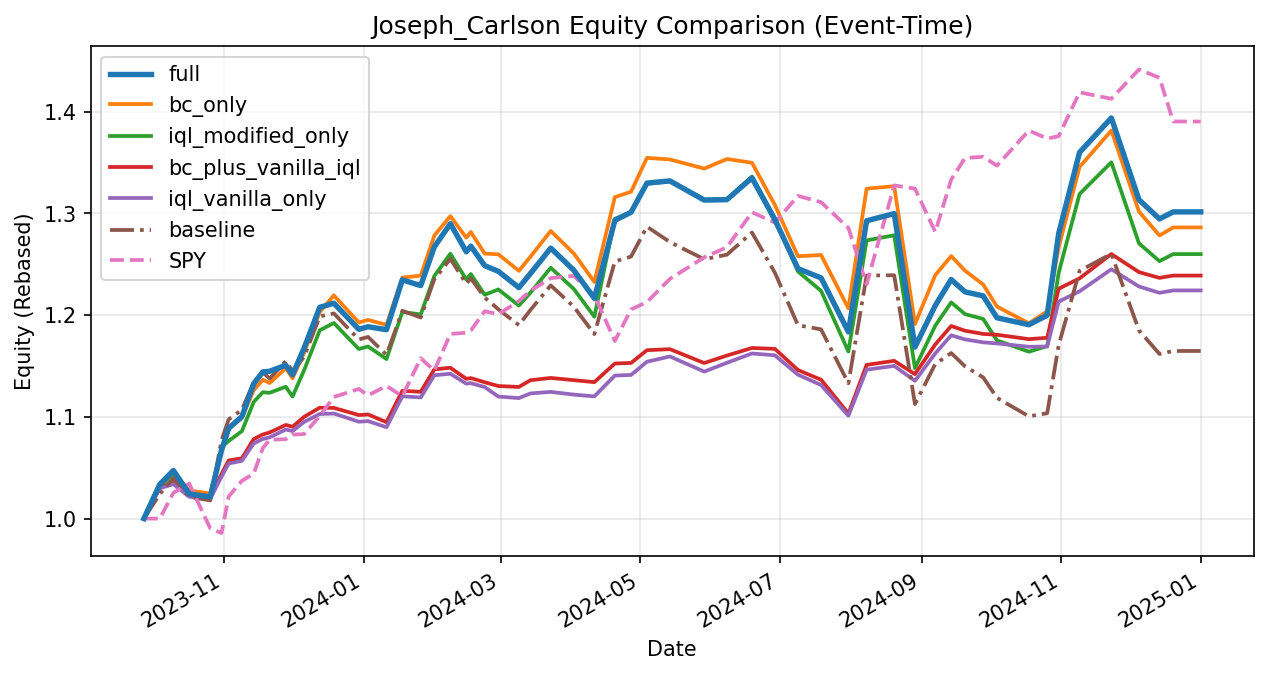

The data file committed next to this chart (first rows):
date, full, bc_only, iql_modified_only, bc_plus_vanilla_iql, iql_vanilla_only, baseline, SPY
2023-09-26 21:27:24, 1.0, 1.0, 1.0, 1.0, 1.0, 1.0, 1.0
2023-10-03 20:31:11, 1.034, 1.033, 1.031, 1.031, 1.03, 1.024, 1.0
2023-10-09 19:06:31, 1.047, 1.045, 1.044, 1.035, 1.034, 1.04, 1.025
2023-10-16 17:28:55, 1.024, 1.028, 1.023, 1.023, 1.021, 1.021, 1.034
2023-10-25 21:35:46, 1.021, 1.025, 1.019, 1.021, 1.019, 1.018, 0.9904
2023-10-30 20:18:58, 1.067, 1.067, 1.07, 1.044, 1.041, 1.077, 0.9858
2023-11-02 23:23:45, 1.089, 1.088, 1.076, 1.057, 1.054, 1.098, 1.022
2023-11-08 18:01:12, 1.1, 1.099, 1.086, 1.059, 1.057, 1.107, 1.037
2023-11-13 21:46:32, 1.133, 1.126, 1.115, 1.078, 1.074, 1.134, 1.044
2023-11-17 21:01:15, 1.144, 1.136, 1.124, 1.083, 1.078, 1.144, 1.069
2023-11-20 21:17:14, 1.145, 1.133, 1.124, 1.085, 1.08, 1.138, 1.077
2023-11-27 22:06:11, 1.151, 1.148, 1.13, 1.092, 1.088, 1.155, 1.078
2023-11-30 21:07:40, 1.141, 1.138, 1.12, 1.09, 1.086, 1.145, 1.083
2023-12-05 22:32:30, 1.168, 1.163, 1.146, 1.1, 1.095, 1.159, 1.083
2023-12-12 18:42:07, 1.208, 1.203, 1.185, 1.109, 1.103, 1.199, 1.101
2023-12-18 22:36:32, 1.212, 1.219, 1.192, 1.109, 1.103, 1.202, 1.12
2023-12-29 20:32:39, 1.186, 1.193, 1.167, 1.102, 1.095, 1.176, 1.127
2024-01-02 21:51:17, 1.189, 1.195, 1.169, 1.102, 1.096, 1.179, 1.121
2024-01-10 22:56:31, 1.186, 1.19, 1.157, 1.095, 1.09, 1.161, 1.13
2024-01-17 21:10:29, 1.235, 1.237, 1.203, 1.126, 1.12, 1.204, 1.12
2024-01-25 22:12:50, 1.229, 1.239, 1.201, 1.125, 1.119, 1.198, 1.158
2024-01-31 20:48:36, 1.267, 1.278, 1.238, 1.147, 1.141, 1.235, 1.145
2024-02-07 20:56:31, 1.29, 1.297, 1.26, 1.148, 1.142, 1.255, 1.181
2024-02-14 20:08:44, 1.262, 1.276, 1.235, 1.137, 1.133, 1.231, 1.183
2024-02-16 19:41:58, 1.268, 1.282, 1.24, 1.138, 1.133, 1.236, 1.185
2024-02-22 21:01:06, 1.249, 1.26, 1.22, 1.134, 1.129, 1.217, 1.204
2024-02-28 20:42:16, 1.243, 1.26, 1.225, 1.13, 1.12, 1.206, 1.201
2024-03-08 20:13:33, 1.227, 1.243, 1.209, 1.129, 1.118, 1.19, 1.214
2024-03-13 20:33:46, 1.241, 1.257, 1.222, 1.136, 1.123, 1.205, 1.224
2024-03-22 18:11:14, 1.266, 1.283, 1.247, 1.138, 1.125, 1.229, 1.236
2024-04-01 19:40:28, 1.244, 1.261, 1.226, 1.136, 1.122, 1.208, 1.239
2024-04-10 19:55:04, 1.216, 1.233, 1.198, 1.134, 1.12, 1.181, 1.219
2024-04-19 18:56:28, 1.293, 1.316, 1.295, 1.152, 1.141, 1.253, 1.175
2024-04-26 21:04:09, 1.301, 1.321, 1.301, 1.153, 1.141, 1.257, 1.206
2024-05-03 19:40:48, 1.33, 1.354, 1.329, 1.165, 1.154, 1.287, 1.213
2024-05-13 20:47:38, 1.332, 1.353, 1.331, 1.166, 1.159, 1.272, 1.236
2024-05-28 20:36:26, 1.313, 1.344, 1.314, 1.153, 1.144, 1.255, 1.257
2024-06-07 18:48:41, 1.313, 1.353, 1.314, 1.16, 1.153, 1.259, 1.267
2024-06-18 17:31:38, 1.335, 1.35, 1.336, 1.168, 1.162, 1.281, 1.301
2024-06-28 17:58:31, 1.294, 1.308, 1.295, 1.167, 1.16, 1.242, 1.291
2024-07-08 20:13:56, 1.246, 1.258, 1.243, 1.146, 1.141, 1.19, 1.317
2024-07-18 22:47:09, 1.236, 1.259, 1.224, 1.136, 1.131, 1.186, 1.311
2024-07-30 21:27:51, 1.183, 1.207, 1.164, 1.103, 1.101, 1.133, 1.286
2024-08-07 20:19:08, 1.293, 1.324, 1.273, 1.151, 1.146, 1.239, 1.23
2024-08-19 21:58:23, 1.3, 1.327, 1.278, 1.155, 1.15, 1.239, 1.327
2024-08-28 23:41:10, 1.169, 1.191, 1.148, 1.142, 1.135, 1.113, 1.324
2024-09-06 20:42:58, 1.209, 1.239, 1.19, 1.171, 1.162, 1.152, 1.282
2024-09-13 19:45:33, 1.235, 1.258, 1.212, 1.189, 1.18, 1.163, 1.333
2024-09-19 20:54:24, 1.223, 1.244, 1.201, 1.185, 1.176, 1.15, 1.354
2024-09-27 19:21:12, 1.219, 1.23, 1.196, 1.181, 1.173, 1.139, 1.356
2024-10-03 20:16:47, 1.197, 1.208, 1.175, 1.181, 1.172, 1.119, 1.347
2024-10-17 19:07:10, 1.191, 1.192, 1.164, 1.176, 1.169, 1.101, 1.381
2024-10-25 19:08:02, 1.2, 1.204, 1.169, 1.178, 1.169, 1.104, 1.373
2024-10-30 19:29:36, 1.28, 1.267, 1.242, 1.226, 1.213, 1.17, 1.376
2024-11-08 22:42:51, 1.36, 1.346, 1.319, 1.236, 1.223, 1.243, 1.419
2024-11-22 20:25:57, 1.394, 1.381, 1.35, 1.26, 1.245, 1.26, 1.413
2024-12-04 22:06:42, 1.313, 1.302, 1.27, 1.242, 1.228, 1.185, 1.441
2024-12-13 21:08:29, 1.294, 1.278, 1.253, 1.237, 1.222, 1.162, 1.433
2024-12-19 21:25:14, 1.301, 1.286, 1.26, 1.239, 1.224, 1.165, 1.39
2024-12-31 21:47:32, 1.301, 1.286, 1.26, 1.239, 1.224, 1.165, 1.39
